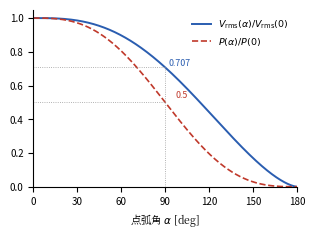

Generate this figure with matplotlib: (Note: this script raises an exception after producing the figure.)
#!/usr/bin/env python3
# fig10.3（第10章）: 交流位相調整回路の点弧角αと出力実効値・電力の関係。
# 実効値比 sqrt(1 - α/π + sin(2α)/(2π)) と電力比（その2乗）を描く。
import os
import numpy as np
import matplotlib
matplotlib.use("Agg")
import matplotlib.pyplot as plt
from matplotlib import font_manager as fm

JP = fm.FontProperties(fname="/usr/share/fonts/opentype/noto/NotoSerifCJK-Regular.ttc")
plt.rcParams["axes.unicode_minus"] = False

BK = "#222222"
BLUE = "#2a5db0"
RED = "#c0392b"
GY = "#999999"

a = np.linspace(0, np.pi, 400)
ratio = np.sqrt(np.clip(1 - a / np.pi + np.sin(2 * a) / (2 * np.pi), 0, None))
power = ratio ** 2

fig, ax = plt.subplots(figsize=(3.4, 2.3))
ax.plot(np.degrees(a), ratio, color=BLUE, lw=1.4,
        label=r"$V_{\mathrm{rms}}(\alpha)/V_{\mathrm{rms}}(0)$")
ax.plot(np.degrees(a), power, color=RED, lw=1.2, ls="--",
        label=r"$P(\alpha)/P(0)$")

# α=90°の目安線
ax.plot([90, 90], [0, 0.707], color=GY, lw=0.6, ls=":")
ax.plot([0, 90], [0.707, 0.707], color=GY, lw=0.6, ls=":")
ax.plot([0, 90], [0.5, 0.5], color=GY, lw=0.6, ls=":")
ax.text(92, 0.72, "0.707", fontsize=6.4, color=BLUE)
ax.text(97, 0.53, "0.5", fontsize=6.4, color=RED)

ax.set_xlim(0, 180)
ax.set_ylim(0, 1.05)
ax.set_xticks([0, 30, 60, 90, 120, 150, 180])
ax.set_xlabel(r"点弧角 $\alpha$ [deg]", fontsize=7.5, fontproperties=JP)
ax.tick_params(labelsize=7)
ax.legend(fontsize=6.8, loc="upper right", frameon=False)
for s in ["top", "right"]:
    ax.spines[s].set_visible(False)

EPS = os.path.expanduser("~/text_power_electronics/book/figures/fig10.3.eps")
fig.savefig(EPS, format="eps", bbox_inches="tight")
print("wrote", EPS)
